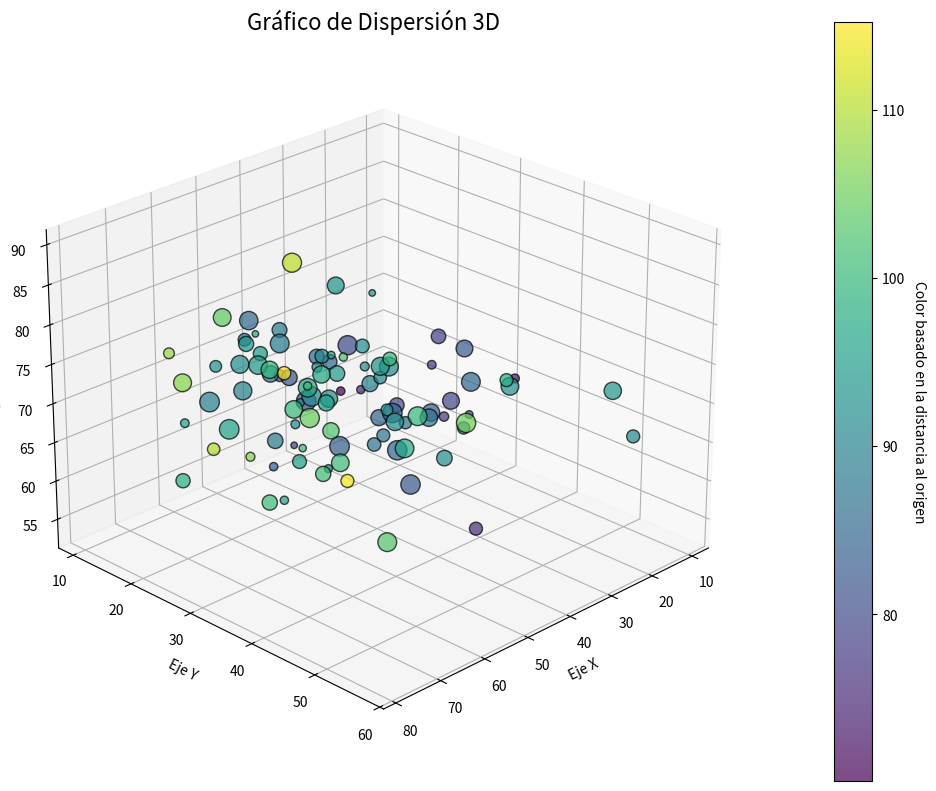

This figure's Python source:
import matplotlib.pyplot as plt
import numpy as np
from mpl_toolkits.mplot3d import Axes3D

# Datos de ejemplo
np.random.seed(42)
n = 100
x = np.random.normal(50, 15, n)
y = np.random.normal(30, 10, n)
z = np.random.normal(70, 5, n)

colores = np.sqrt(x**2 + y**2 + z**2)  # Colores basados en la distancia al origen
tamaños = np.random.uniform(20, 200, n)  # Tamaños

# Crear la figura y el eje 3D
fig = plt.figure(figsize=(10, 8))
ax = fig.add_subplot(111, projection='3d')

# grafico de dispersión 3D
scatter = ax.scatter(x, y, z, c=colores, s=tamaños, alpha=0.7, cmap='viridis',edgecolor='k')

ax.set_xlabel('Eje X')
ax.set_ylabel('Eje Y')
ax.set_zlabel('Eje Z')
ax.set_title('Gráfico de Dispersión 3D',fontsize=16)

# Barra de color
cbar = plt.colorbar(scatter, ax=ax, pad=0.1)
cbar.set_label('Color basado en la distancia al origen', rotation=270, labelpad=15)

ax.view_init(elev=25, azim=45)  # Ajustar la vista

plt.tight_layout()
plt.show()